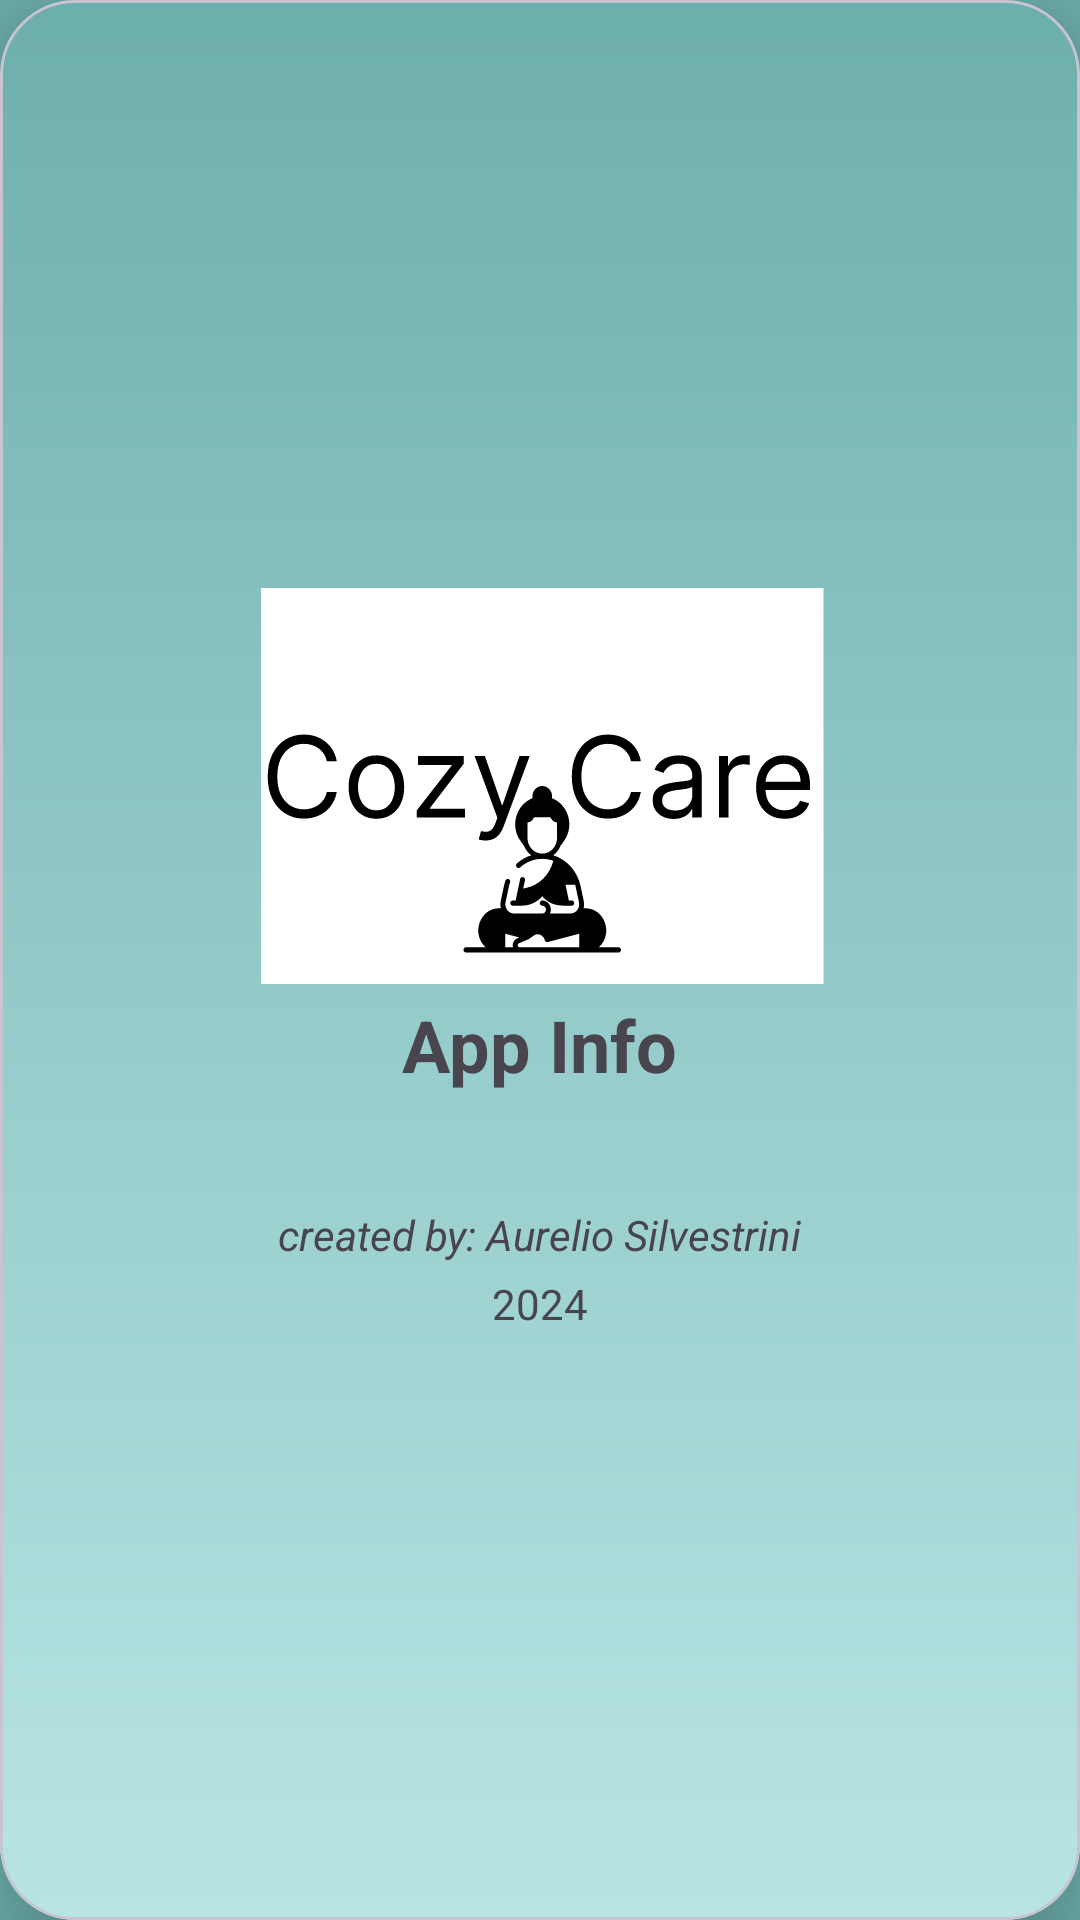

Android layout source for this screen:
<!-- AndroidManifest.xml: application theme Theme.AndroidAbschluss -->
<!-- res/layout/fragment_app_info.xml -->
<?xml version="1.0" encoding="utf-8"?>
<com.google.android.material.card.MaterialCardView
    android:id="@+id/cardView"
    xmlns:android="http://schemas.android.com/apk/res/android"
    xmlns:tools="http://schemas.android.com/tools"
    xmlns:app="http://schemas.android.com/apk/res-auto"
    android:layout_width="250dp"
    android:layout_height="250dp"
    android:layout_gravity="center"
    app:cardCornerRadius="25dp"
    app:cardElevation="20dp"
    tools:context=".ui.home.settings.AppInfoFragment">


    <LinearLayout
        android:clipChildren="false"
        android:layout_width="match_parent"
        android:layout_height="match_parent"
        android:orientation="vertical"
        android:background="@drawable/login_background"
        android:gravity="center">
        <ImageView
            android:id="@+id/iv_card"
            android:layout_width="match_parent"
            android:layout_height="wrap_content"
            android:scaleType="centerCrop"
            android:layout_gravity="center"
            android:layout_marginTop="12dp"
            android:src="@drawable/cozy_launcher_foreground" />
        <TextView
            android:id="@+id/tv_title"
            android:layout_width="wrap_content"
            android:layout_height="wrap_content"
            android:layout_gravity="center"
            android:layout_marginTop="16dp"
            android:text="App Info"
            android:textSize="24sp"
            android:textStyle="bold" />
        <TextView
            android:id="@+id/tv_version"
            android:layout_width="wrap_content"
            android:layout_height="wrap_content"
            android:textStyle="italic"
            android:layout_gravity="center_horizontal"
            android:layout_marginHorizontal="32dp"
            android:layout_marginTop="8dp"
            android:textSize="16sp" />

        <TextView
            android:id="@+id/tv_created_description"
            android:layout_width="wrap_content"
            android:layout_height="wrap_content"
            android:textStyle="italic"
            android:layout_gravity="center_horizontal"
            android:layout_marginHorizontal="32dp"
            android:layout_marginTop="8dp"
            android:text="created by: Aurelio Silvestrini"
            android:textSize="14sp" />

        <TextView
            android:id="@+id/tv_created_year"
            android:layout_width="wrap_content"
            android:layout_height="wrap_content"
            android:textStyle="normal"
            android:layout_gravity="center_horizontal"
            android:layout_marginHorizontal="32dp"
            android:layout_marginTop="4dp"
            android:text="2024"
            android:textSize="14sp" />
    </LinearLayout>
</com.google.android.material.card.MaterialCardView>
<!-- resources referenced by this layout -->
<resources>
  <!-- drawable login_background (drawable) -->
  <?xml version="1.0" encoding="UTF-8"?>
  <shape xmlns:android="http://schemas.android.com/apk/res/android">
      <gradient
          android:startColor="#6DAFAD"
          android:endColor="#B8E5E4"
          android:angle="270"
          />
  </shape>
  <style name="Theme.AndroidAbschluss" parent="Base.Theme.AndroidAbschluss" />
  <color name="md_theme_light_onPrimary">#FFFFFF</color>
  <color name="md_theme_light_primaryContainer">#70F7F1</color>
  <color name="md_theme_light_onPrimaryContainer">#00201F</color>
  <color name="md_theme_light_onSecondary">#FFFFFF</color>
  <color name="md_theme_light_secondary">#629D8C</color>
  <color name="md_theme_light_secondaryContainer">#CCE8E5</color>
  <color name="md_theme_light_onSecondaryContainer">#051F1E</color>
  <color name="md_theme_light_tertiary">#49607B</color>
  <color name="md_theme_light_onTertiary">#FFFFFF</color>
  <color name="md_theme_light_tertiaryContainer">#D1E4FF</color>
  <color name="md_theme_light_onTertiaryContainer">#011D35</color>
  <color name="md_theme_light_error">#BA1A1A</color>
  <color name="md_theme_light_errorContainer">#FFDAD6</color>
  <color name="md_theme_light_onError">#FFFFFF</color>
  <color name="md_theme_light_onErrorContainer">#410002</color>
  <color name="md_theme_light_onBackground">#191C1C</color>
  <color name="md_theme_light_onSurface">#191C1C</color>
  <color name="md_theme_light_surfaceVariant">#DAE5E3</color>
  <color name="md_theme_light_onSurfaceVariant">#3F4948</color>
  <color name="md_theme_light_outline">#6F7978</color>
  <color name="md_theme_light_inverseOnSurface">#EFF1F0</color>
  <color name="md_theme_light_inverseSurface">#2D3131</color>
  <color name="md_theme_light_inversePrimary">#4EDAD4</color>
</resources>
